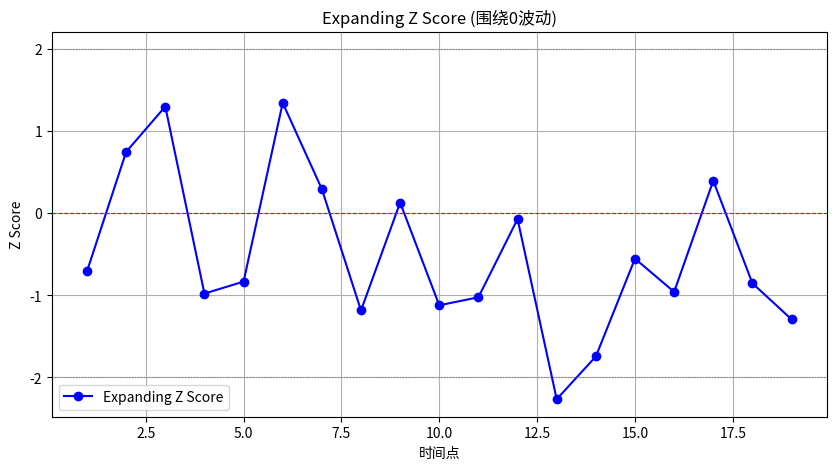

Recreate this plot in Python.
import pandas as pd
import matplotlib.pyplot as plt
import numpy as np

# 生成围绕0波动的数据
np.random.seed(42)  # 设置随机种子以保证结果可重现
data = pd.Series(np.random.normal(0, 1, 20))  # 生成20个标准正态分布的数据

# 计算扩展 Z 分数
expanding_mean = data.expanding().mean()
expanding_std = data.expanding().std()
expanding_z_score = (data - expanding_mean) / expanding_std

# 绘制 Z 分数
plt.figure(figsize=(10, 5))
plt.plot(expanding_z_score, marker='o', linestyle='-', color='blue', label='Expanding Z Score')
plt.title('Expanding Z Score (围绕0波动)')
plt.xlabel('时间点')
plt.ylabel('Z Score')
plt.axhline(0, color='red', linestyle='--', linewidth=0.8)  # 添加零线
plt.axhline(2, color='gray', linestyle=':', linewidth=0.8)  # 添加上边界
plt.axhline(-2, color='gray', linestyle=':', linewidth=0.8)  # 添加下边界
plt.legend()
plt.grid(True)
plt.show()

# 打印统计信息
print("\nZ分数统计信息：")
print(expanding_z_score.describe())